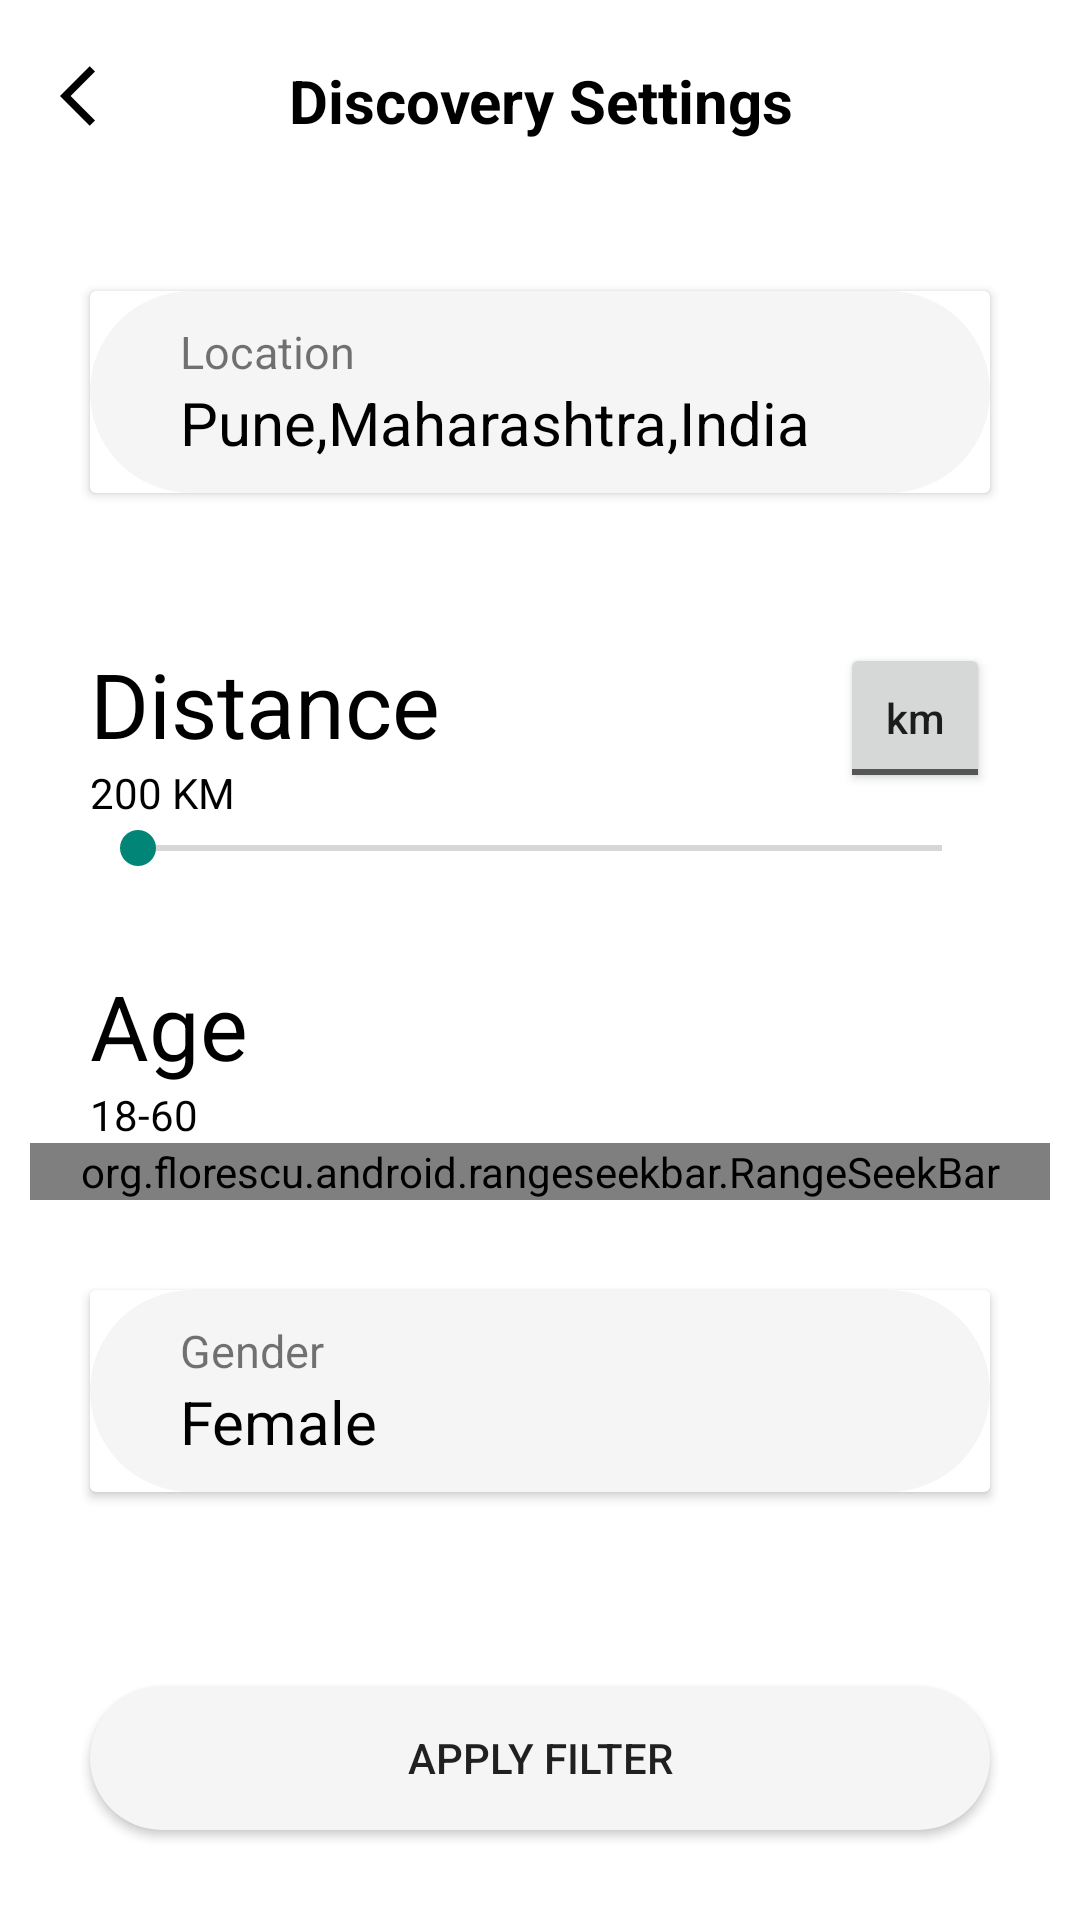

Reconstruct the res/layout file that produces this screen, plus the resources it refers to.
<!-- AndroidManifest.xml: activity theme Theme.AppCompat.DayNight.NoActionBar -->
<!-- res/layout/activity_profile_filter.xml -->
<?xml version="1.0" encoding="utf-8"?>
<androidx.constraintlayout.widget.ConstraintLayout xmlns:android="http://schemas.android.com/apk/res/android"
    xmlns:app="http://schemas.android.com/apk/res-auto"
    xmlns:tools="http://schemas.android.com/tools"
    android:layout_width="match_parent"
    android:layout_height="match_parent"
    android:background="@color/white"
    tools:context=".MainActivity">

    <TextView
        android:id="@+id/tvToolBarTitle"
        android:layout_width="match_parent"
        android:layout_height="wrap_content"
        android:paddingBottom="@dimen/dp_12"
        android:paddingStart="@dimen/dp_20"
        android:paddingTop="@dimen/dp_20"
        android:text="Discovery Settings"
        android:padding="@dimen/dp_20"
        android:textSize="@dimen/sp_20"
        android:textColor="@color/black"
        android:gravity="center"
        android:textStyle="bold"
        app:layout_constraintEnd_toEndOf="parent"
        app:layout_constraintStart_toStartOf="parent"
        app:layout_constraintTop_toTopOf="parent" />

    <ImageView
        android:id="@+id/imgback"
        android:layout_width="wrap_content"
        android:layout_marginTop="@dimen/dp_20"
        android:layout_marginLeft="@dimen/dp_20"
        android:layout_height="wrap_content"
        android:paddingBottom="@dimen/dp_12"
        android:background="@drawable/ic_arrow"
        app:layout_constraintStart_toStartOf="parent"
        app:layout_constraintTop_toTopOf="parent" />

    <androidx.cardview.widget.CardView
        android:layout_width="match_parent"
        android:layout_height="wrap_content"
        android:id="@+id/tvLocation"
        android:padding="@dimen/dp_20"
        app:layout_constraintStart_toStartOf="parent"
        app:layout_constraintEnd_toEndOf="parent"
        app:layout_constraintTop_toBottomOf="@+id/tvToolBarTitle"
        android:layout_margin="@dimen/dp_30">

        <LinearLayout
            android:layout_width="match_parent"
            android:layout_height="wrap_content"
            android:paddingLeft="@dimen/dp_30"
            android:background="@drawable/rectangle"
            android:orientation="vertical">

            <TextView
                android:paddingTop="@dimen/dp_10"
                android:layout_width="match_parent"
                android:layout_height="wrap_content"
                android:text="Location"
                android:id="@+id/locationText"
                android:textSize="@dimen/sp_15" />

            <TextView
                android:layout_width="match_parent"
                android:layout_height="wrap_content"
                android:text="Pune,Maharashtra,India"
                android:textColor="@color/black"
                android:paddingBottom="@dimen/dp_10"
                android:textSize="@dimen/sp_20" />
        </LinearLayout>
    </androidx.cardview.widget.CardView>

    <TextView
        android:layout_width="wrap_content"
        android:layout_height="wrap_content"
        app:layout_constraintTop_toBottomOf="@+id/tvLocation"
        app:layout_constraintLeft_toLeftOf="parent"
        android:layout_marginLeft="@dimen/dp_30"
        android:layout_marginTop="@dimen/dp_50"
        android:id="@+id/tvDistanceText"
        android:textSize="@dimen/dp_30"
        android:textColor="@color/black"
        android:text="Distance" />

    <TextView
        android:layout_width="wrap_content"
        android:layout_height="wrap_content"
        android:id="@+id/tvDistanceMeter"
        android:textColor="@color/black"
        app:layout_constraintLeft_toLeftOf="parent"
        app:layout_constraintTop_toBottomOf="@+id/tvDistanceText"
        android:layout_marginLeft="@dimen/dp_30"
        android:text="200 KM" />

    <SeekBar
        android:layout_width="match_parent"
        android:layout_height="wrap_content"
        android:id="@+id/distanceSeekbar"
        android:layout_marginLeft="@dimen/dp_30"
        android:layout_marginRight="@dimen/dp_30"
        android:max="200"
        android:outlineSpotShadowColor="@color/primary"
        app:layout_constraintLeft_toLeftOf="parent"
        app:layout_constraintTop_toBottomOf="@id/tvDistanceMeter" />

    <ToggleButton
        android:id="@+id/toggleDistButton"
        android:layout_width="@dimen/dp_50"
        android:layout_height="@dimen/dp_50"
        android:textOff="km"
        android:textOn="mi"
        android:textAllCaps="false"
        app:layout_constraintTop_toTopOf="@id/tvDistanceText"
        app:layout_constraintRight_toRightOf="@id/distanceSeekbar" />

    <TextView
        android:layout_width="wrap_content"
        android:layout_height="wrap_content"
        app:layout_constraintTop_toBottomOf="@+id/distanceSeekbar"
        app:layout_constraintLeft_toLeftOf="parent"
        android:layout_marginLeft="@dimen/dp_30"
        android:layout_marginTop="@dimen/dp_30"
        android:id="@+id/tvAge"
        android:textSize="@dimen/dp_30"
        android:textColor="@color/black"
        android:text="Age" />

    <TextView
        android:layout_width="wrap_content"
        android:layout_height="wrap_content"
        android:id="@+id/tvMinAge"
        app:layout_constraintLeft_toLeftOf="parent"
        app:layout_constraintTop_toBottomOf="@+id/tvAge"
        android:layout_marginLeft="@dimen/dp_30"
        android:textColor="@color/black"
        android:text="18" />

    <TextView
        android:layout_width="wrap_content"
        android:layout_height="wrap_content"
        android:id="@+id/tvAgeDash"
        app:layout_constraintLeft_toRightOf="@+id/tvMinAge"
        app:layout_constraintTop_toBottomOf="@+id/tvAge"
        android:textColor="@color/black"
        android:text="-" />

    <TextView
        android:layout_width="wrap_content"
        android:layout_height="wrap_content"
        android:id="@+id/tvMaxAge"
        app:layout_constraintLeft_toRightOf="@+id/tvAgeDash"
        app:layout_constraintTop_toBottomOf="@+id/tvAge"
        android:textColor="@color/black"
        android:text="60" />

    <org.florescu.android.rangeseekbar.RangeSeekBar
        android:id="@+id/ageSeekbar"
        android:layout_width="match_parent"
        android:layout_height="wrap_content"
        app:layout_constraintTop_toBottomOf="@+id/tvMinAge"
        app:absoluteMinValue="18"
        app:absoluteMaxValue="60"
        android:layout_marginLeft="10dp"
        android:layout_marginRight="10dp" />

    <androidx.cardview.widget.CardView
        android:layout_width="match_parent"
        android:layout_height="wrap_content"
        android:id="@+id/tbGender"
        android:padding="@dimen/dp_20"
        app:layout_constraintStart_toStartOf="parent"
        app:layout_constraintEnd_toEndOf="parent"
        app:layout_constraintTop_toBottomOf="@+id/ageSeekbar"
        android:layout_margin="@dimen/dp_30">

        <LinearLayout
            android:layout_width="match_parent"
            android:layout_height="wrap_content"
            android:paddingLeft="@dimen/dp_30"
            android:background="@drawable/rectangle"
            android:orientation="vertical">

            <TextView
                android:paddingTop="@dimen/dp_10"
                android:layout_width="match_parent"
                android:layout_height="wrap_content"
                android:text="Gender"
                android:id="@+id/genderText"
                android:textSize="@dimen/sp_15" />

            <TextView
                android:layout_width="match_parent"
                android:layout_height="wrap_content"
                android:text="Female"
                android:textColor="@color/black"
                android:paddingBottom="@dimen/dp_10"
                android:textSize="@dimen/sp_20" />
        </LinearLayout>
    </androidx.cardview.widget.CardView>

    <Button
        android:layout_width="match_parent"
        android:layout_height="wrap_content"
        app:layout_constraintStart_toStartOf="parent"
        app:layout_constraintBottom_toBottomOf="parent"
        app:layout_constraintEnd_toEndOf="parent"
        android:layout_margin="@dimen/dp_30"
        android:background="@drawable/rectangle"
        android:text="Apply Filter" />


</androidx.constraintlayout.widget.ConstraintLayout>
<!-- resources referenced by this layout -->
<resources>
  <color name="black">#000000</color>
  <color name="primary">#FC486F</color>
  <color name="white">#FFFFFF</color>
  <dimen name="dp_10">10dp</dimen>
  <dimen name="dp_12">12dp</dimen>
  <dimen name="dp_20">20dp</dimen>
  <dimen name="dp_30">30dp</dimen>
  <dimen name="dp_50">50dp</dimen>
  <dimen name="sp_15">15sp</dimen>
  <dimen name="sp_20">20sp</dimen>
  <!-- drawable ic_arrow (drawable) -->
  <vector android:height="24dp"
      android:tint="#000000"
      android:viewportHeight="24"
      android:viewportWidth="24"
      android:width="24dp"
      xmlns:android="http://schemas.android.com/apk/res/android">
      <path
          android:fillColor="@android:color/black"
          android:pathData="M11.67,3.87L9.9,2.1 0,12l9.9,9.9 1.77,-1.77L3.54,12z" />
  </vector>
  <!-- drawable rectangle (drawable) -->
  <?xml version="1.0" encoding="utf-8"?>
  <shape xmlns:android="http://schemas.android.com/apk/res/android">
      <solid android:color="@color/input_form_bg" />
      <corners android:radius="@dimen/dp_50" />
  </shape>
  <color name="input_form_bg">#F5F5F5</color>
</resources>
